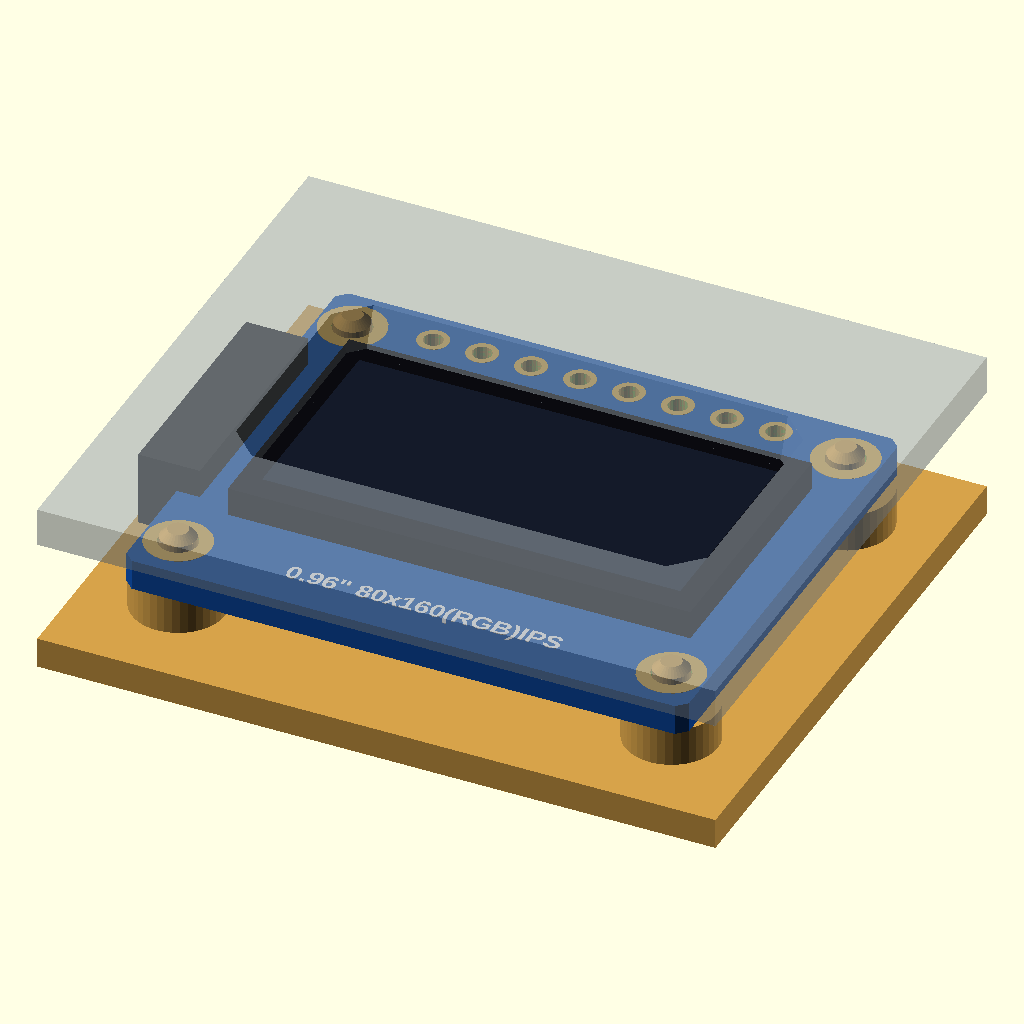
Cell 1: rendered with the file's own defaults.
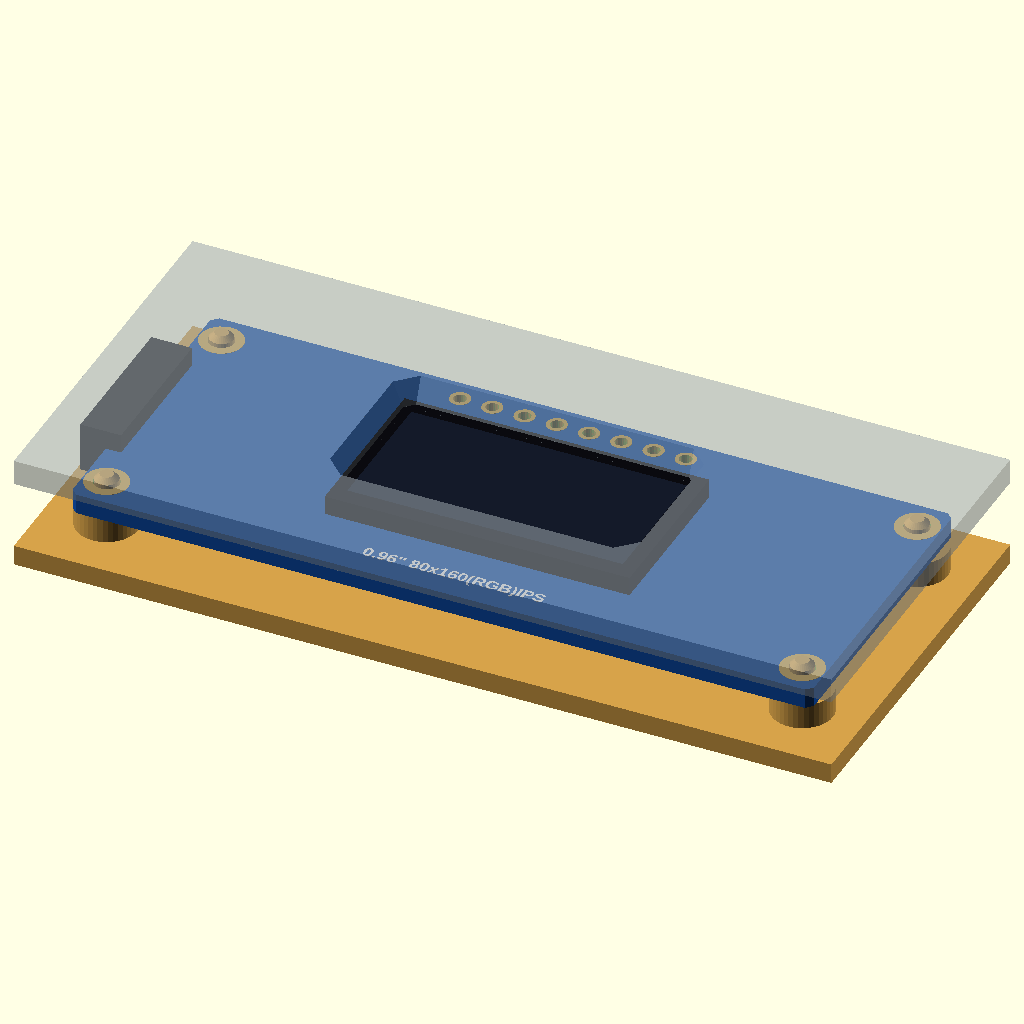
Cell 2: the same model with b_w = 58.4.
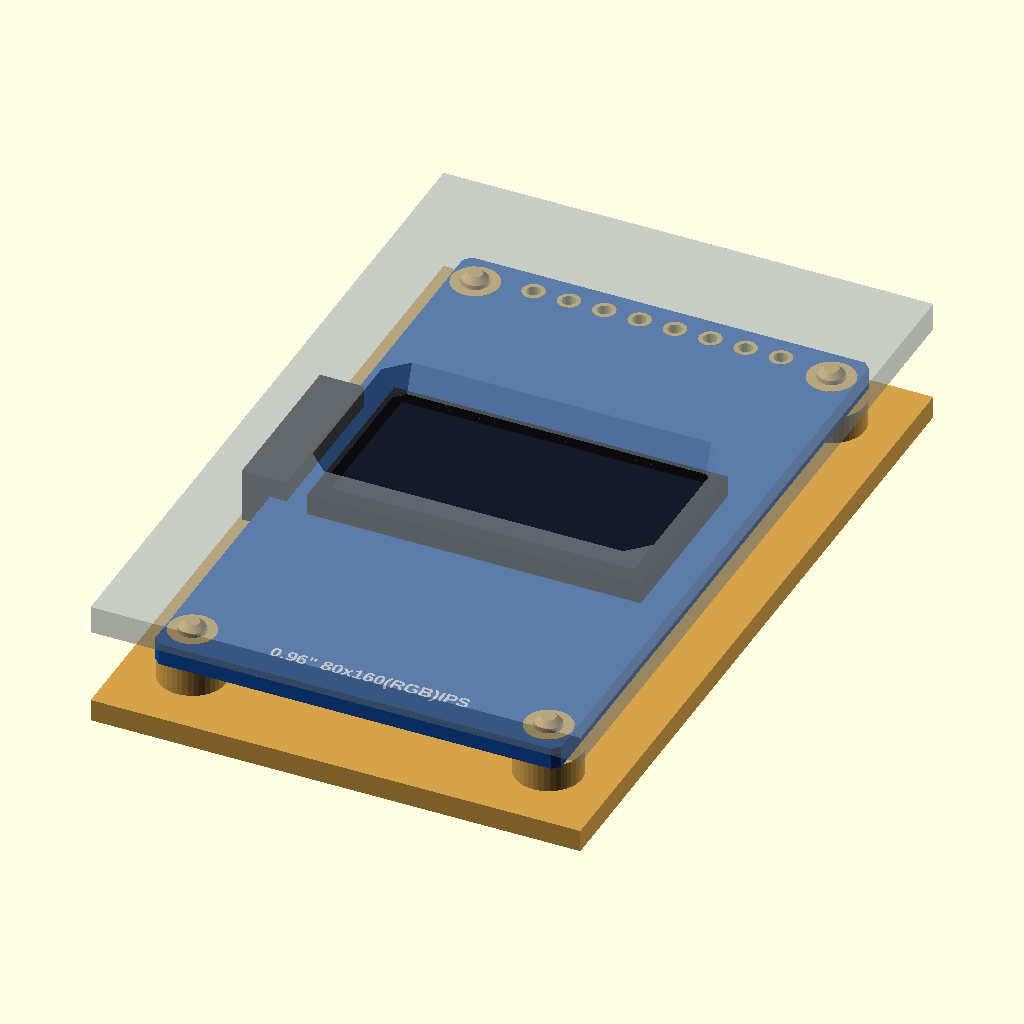
Cell 3: b_l = 48.4 (everything else at default).
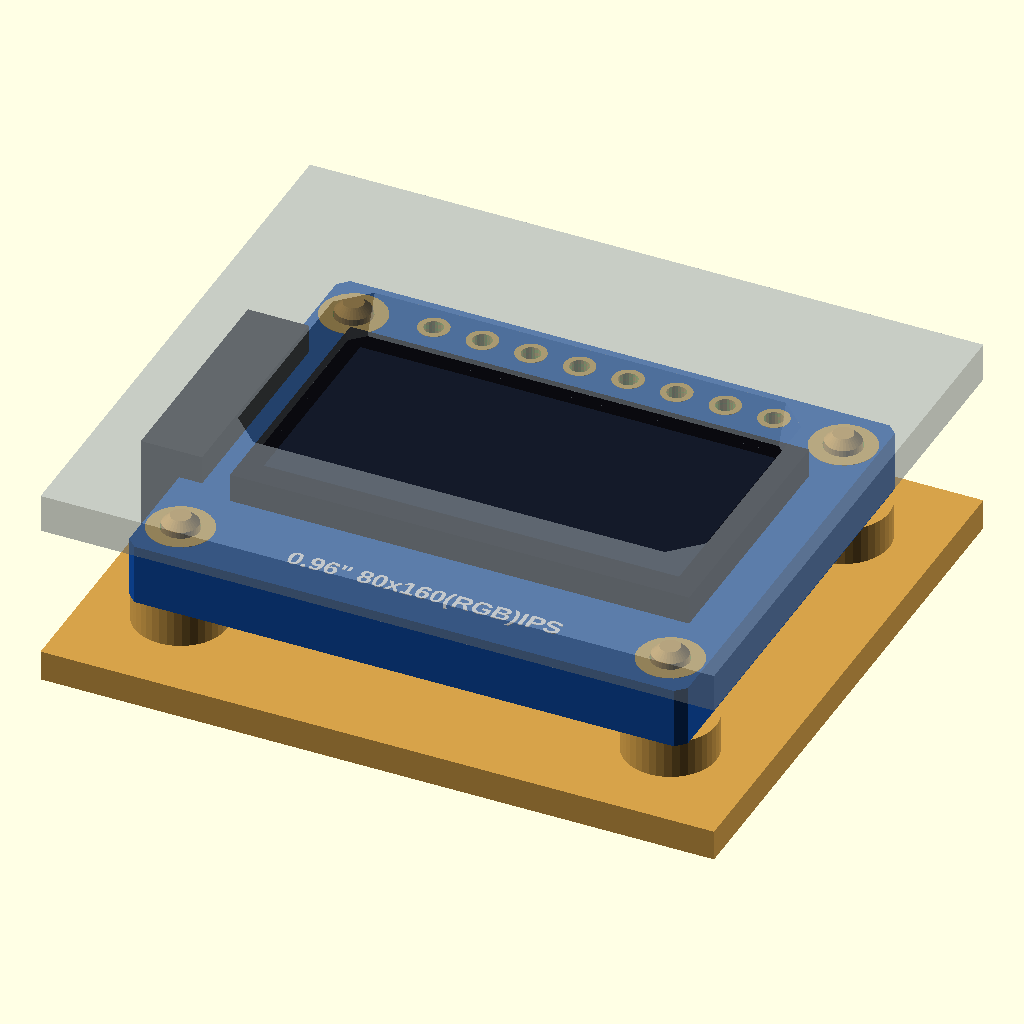
Cell 4 — b_t set to 3.2, the other parameters unchanged.
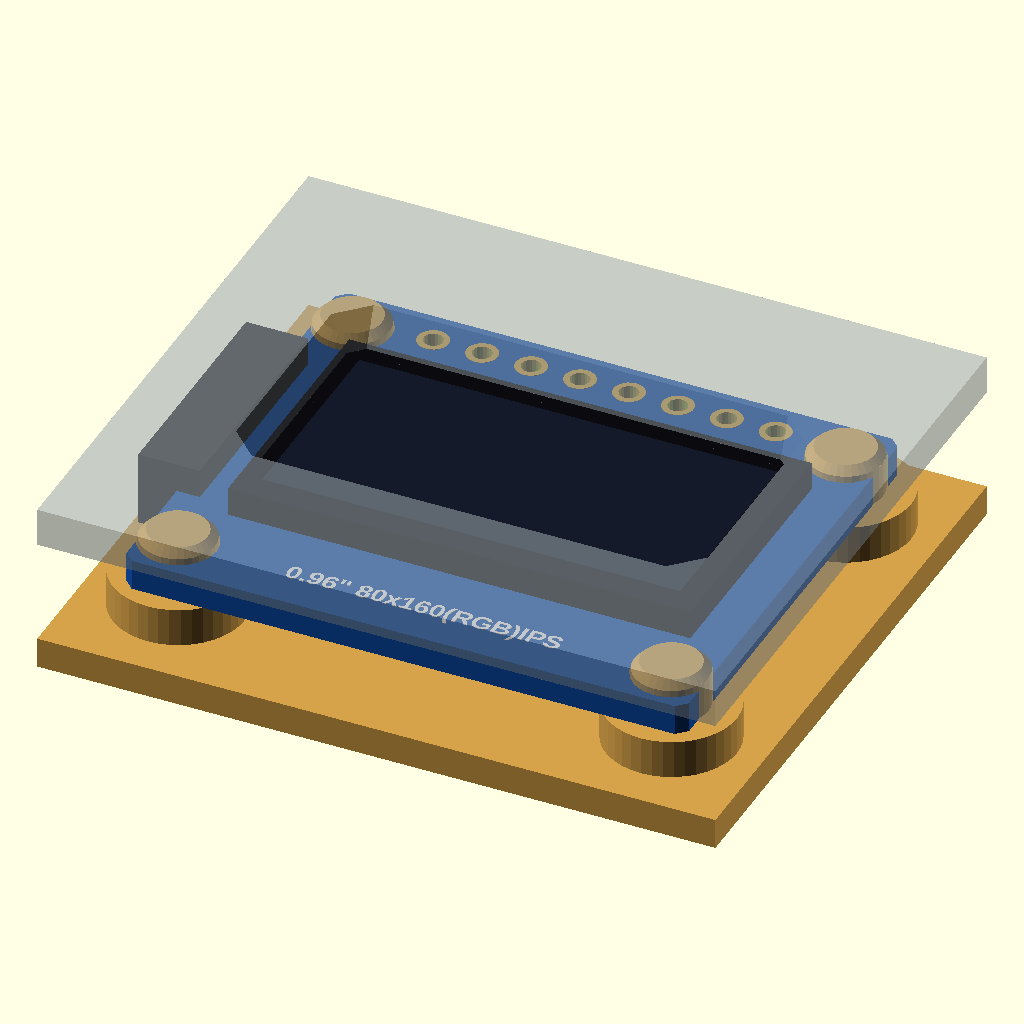
Cell 5 — hole_d set to 4, the other parameters unchanged.
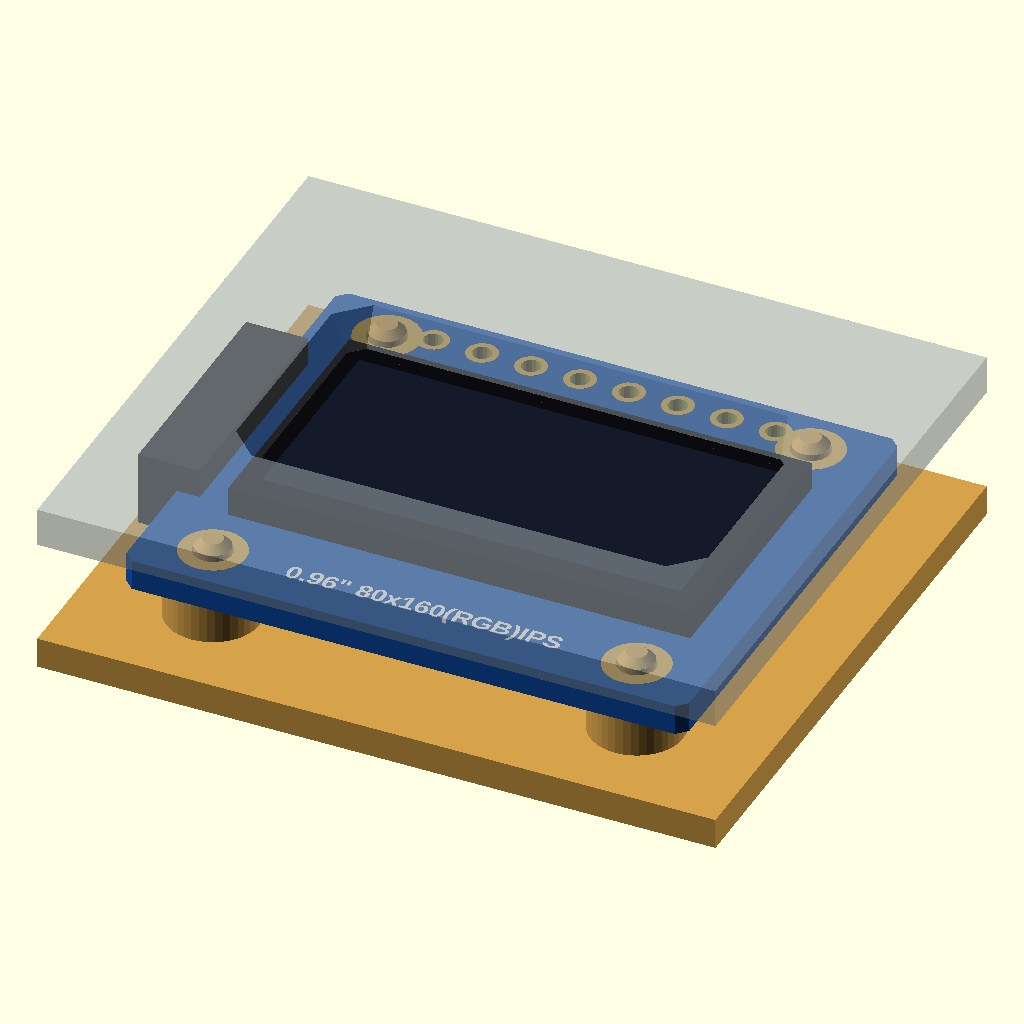
Cell 6: hole_x = 3.6 (everything else at default).
All cells are drawn from the same view direction (rotation 55°, 0°, 25°, orthographic, colour scheme Cornfield), but the view is re-fitted for each cell, so position and scale can differ between cells as well as the parameter.
Source of the model, modules/st7735_096/st7735_096.scad:
// 0.96" IPS TFT, 80 x 160, ST7735S (blue board, screen in landscape, 8 pins
// at the top: GND VCC SCL SDA RES DC CS BLK, four corner holes, the flex
// cable folded round the left edge).
//
//   use <partbin/modules/st7735_096/st7735_096.scad>
//
//   st7735_096();                       the board, with its parts
//   st7735_096(detail = false);         only what matters for fit (fast)
//   st7735_096(headers = "down");       with the 8-pin header soldered on
//   st7735_096_holder(h = 2);           posts under its holes, add to the case
//   st7735_096_window(gap, wall);       the screen opening in the front, subtract it
//   st7735_096_size()                   [width, height, pcb thickness]
//   st7735_096_height()                 PCB underside to the front of the glass
//
// Where it sits: screen up, the board centred on x = y = 0, its underside at
// z = 0, the long side along x, the pins at the top (+y). For the window, the
// front's inside face is `gap` mm above the glass.

use <../../lib/parts.scad>
use <../../lib/breakout.scad>
use <../../lib/display.scad>

// ------------------ typical, from the seller's photo scaled by the 2.54 mm pins
b_w      = 29.2;    // board width (x)
b_l      = 24.2;    // board height (y)
b_t      = 1.6;     // PCB
hole_d   = 2.0;
hole_x   = 1.8;     // hole centre to the side edges
hole_y   = 2.4;     // hole centre to the top and bottom edges
pin_top  = 1.8;     // pin centre to the top edge
glass    = [24.0, 13.5];     // glass outline (landscape)
glass_t  = 1.5;     // glass and its tape
glass_x  = 0.4;     // glass centre (x)
active   = [21.7, 10.8];     // the lit area
fold     = 2.0;     // the folded flex sticks out this far past the left edge

holes  = [for (sx = [-1, 1], sy = [-1, 1]) [sx * (b_w / 2 - hole_x), sy * (b_l / 2 - hole_y)]];
pins_y = b_l / 2 - pin_top;
pins   = ["GND", "VCC", "SCL", "SDA", "RES", "DC", "CS", "BLK"];

function st7735_096_size() = [b_w, b_l, b_t];
function st7735_096_height() = b_t + glass_t;
function st7735_096_active() = [glass_x, 0];
function st7735_096_holes() = holes;
function st7735_096_pin(i) = [(i - 3.5) * 2.54, pins_y];

// ======================================================================= board
module st7735_096(detail = true, headers = "none") {
    pcb([b_w, b_l], b_t, concat(
            [for (h = holes) [h[0], h[1], hole_d, 3.4]],
            [for (i = [0:7]) [(i - 3.5) * 2.54, pins_y, 1.0, 1.6]]),
        c_pcb_blue(), 0.5);
    translate([glass_x, 0, b_t]) glass_panel(glass, glass_t, active);
    // the flex cable, folded round the left edge
    color([0.12, 0.12, 0.12]) translate([-b_w / 2 - fold, -6, -0.8]) cube([fold + 1.2, 12, b_t + glass_t + 0.8]);
    if (detail) {
        translate([0, 0, b_t]) {
            translate([0, -b_l / 2 + 2.2, 0]) silk("0.96\" 80x160(RGB)IPS", 1.0);
        }
        mirror([0, 0, 1]) {
            for (y = [3, 1, -1, -3]) translate([-5, y, 0]) smd_passive("0603", y == 3 ? "c" : "r");
            translate([-5, -5.5, 0]) sot23(3);
            color([0.85, 0.55, 0.15]) translate([3, -6, 0]) cube([7, 12, 0.15]);   // flex on the back
        }
        // pin names on the back (the front has no room between the pins and the glass)
        for (i = [0:7]) bo_under((i - 3.5) * 2.54, pins_y - 1.6) silk(pins[i], 0.55, "left", rot = 90);
    }
    bo_headers(8, 0, pins_y, b_t, headers);
}

// ===================================================================== holder
module st7735_096_holder(h = 2, style = "peg") {
    bo_mounts(holes, hole_d, b_t, h, style);
}

// ===================================================================== window
module st7735_096_window(gap = 0.3, wall = 2, margin = 0.4, flare = 0.8) {
    rect_window(glass_x, 0, b_t + glass_t + gap, wall, [active[0] + 2 * margin, active[1] + 2 * margin], flare);
}

// ========================================================= shown when opened
show = "demo";  // demo | board | holder
if (show == "board") st7735_096();
else if (show == "holder") color("#d6a24a") st7735_096_holder();
else bo_demo([b_w, b_l], 2, b_t + glass_t + 0.3) {
    st7735_096();
    st7735_096_holder();
    st7735_096_window();
}
Parameter table extracted from the source (name, type, default, range or options):
b_w: number, default 29.2
b_l: number, default 24.2
b_t: number, default 1.6
hole_d: number, default 2
hole_x: number, default 1.8
hole_y: number, default 2.4
pin_top: number, default 1.8
glass: vector, default [24, 13.5]
glass_t: number, default 1.5
glass_x: number, default 0.4
active: vector, default [21.7, 10.8]
fold: number, default 2
